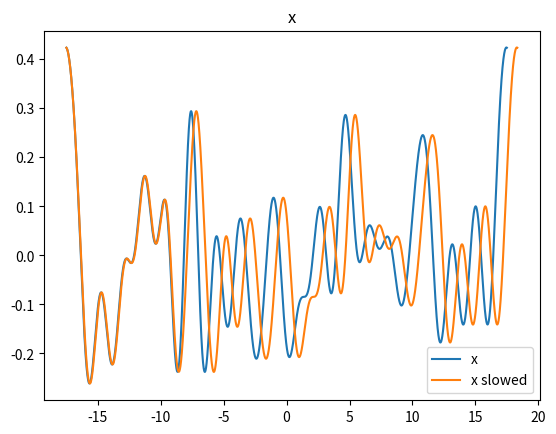
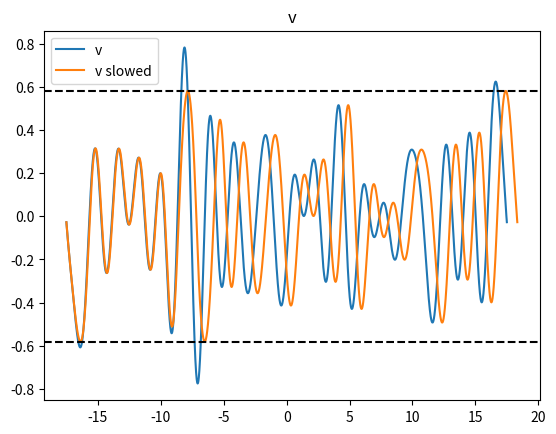
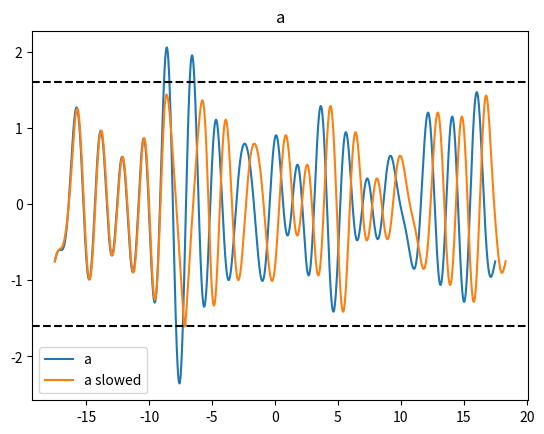

Write Python code to recreate these figures, in order.
import numpy as np
import matplotlib.pyplot as plt
import scipy.signal
import scipy.interpolate
import time


def get_acc(x, dt, alpha=1.0):
    dt_slowed = alpha * dt
    v = np.diff(x) / dt_slowed
    a = np.diff(v) / dt_slowed[:-1]
    return a


def get_vel(x, dt, alpha=1.0):
    dt_slowed = alpha * dt
    v = np.diff(x) / dt_slowed
    return v


def enforce_thresholds_gaussian(
    x, t, v_max=None, a_max=None, agg="max", interp="quadratic", verbose=False
):
    assert agg in ["max", "add"]
    assert interp in ["linear", "quadratic", "cubic"]

    dt = np.diff(t)

    v = get_vel(x, dt)
    a = get_acc(x, dt)

    if agg == "max":

        def agg_fun(x1, x2):
            return np.maximum(x1, x2)

    else:

        def agg_fun(x1, x2):
            return x1 + x2

    # Compute slowing factor for velocity
    alpha_pre_v = np.zeros_like(dt)
    if v_max is not None:
        # Get all peaks
        is_above = np.abs(v) > v_max
        is_above = np.concatenate([[False], is_above, [False]])
        is_diff = np.diff(is_above * 1.0)
        starts = np.where(is_diff > 0.5)[0]
        ends = np.where(is_diff < -0.5)[0]

        t_starts = t[starts]
        t_ends = t[ends]
        t_lengths_v = t_ends - t_starts
        t_centers = (t_starts + t_ends) / 2.0
        alpha_max_v = np.ones_like(t_centers)
        for i_ext in range(alpha_max_v.shape[0]):
            max_v = np.max(np.abs(v[starts[i_ext] : ends[i_ext] + 1]))
            alpha_max_v[i_ext] = max_v / v_max

        # Add gaussian peaks
        for i_ext in range(alpha_max_v.shape[0]):
            sigma = t_lengths_v[i_ext] / 1.0
            mu = t_centers[i_ext]
            alpha_pre_v_local = np.exp(-((t[:-1] - mu) ** 2) / (2 * sigma**2)) * (
                alpha_max_v[i_ext] - 1.0
            )

            alpha_pre_v = agg_fun(alpha_pre_v, alpha_pre_v_local)

    # Compute slowing factor for acceleration
    alpha_pre_a = np.zeros_like(dt)
    if a_max is not None:
        # Get all peaks
        is_above = np.abs(a) > a_max
        is_above = np.concatenate([[False], is_above, [False]])
        is_diff = np.diff(is_above * 1.0)
        starts = np.where(is_diff > 0.5)[0]
        ends = np.where(is_diff < -0.5)[0]
        t_starts = t[starts]
        t_ends = t[ends]
        t_lengths_a = t_ends - t_starts
        t_centers = (t_starts + t_ends) / 2.0
        alpha_max_a = np.ones_like(t_centers)

        for i_ext in range(alpha_max_a.shape[0]):
            max_a = np.max(np.abs(a[starts[i_ext] : ends[i_ext] + 1]))
            alpha_max_a[i_ext] = np.sqrt(max_a / a_max)

        # Add gaussian peaks
        for i_ext in range(alpha_max_a.shape[0]):
            sigma = t_lengths_a[i_ext] / 1.0
            mu = t_centers[i_ext]
            alpha_pre_a_local = np.exp(-((t[:-1] - mu) ** 2) / (2 * sigma**2)) * (
                alpha_max_a[i_ext] - 1.0
            )
            alpha_pre_a = agg_fun(alpha_pre_a, alpha_pre_a_local)

    # Combine both
    alpha_both = np.maximum(alpha_pre_v, alpha_pre_a)
    alpha = alpha_both + 1.0

    # Compute new times and resample equidistantly
    sampling_rate = (t[-1] - t[0]) / (t.shape[0] - 1)
    dt_slowed = alpha * dt
    t_slowed = np.ones_like(t) * t[0]
    t_slowed[1:] += np.cumsum(dt_slowed)
    t_slowed_equi = np.linspace(
        t_slowed[0], t_slowed[-1], int((t_slowed[-1] - t_slowed[0]) / sampling_rate)
    )
    t_start = time.perf_counter()

    interp_fun = scipy.interpolate.interp1d(t_slowed, x, kind=interp)
    x_slowed_equi = interp_fun(t_slowed_equi)

    t_done = time.perf_counter()
    if verbose:
        print(f"Interpolation took {t_done - t_start:.3f} s")

    total_slowdown = np.mean(alpha)
    perc_added = (total_slowdown - 1.0) * 100.0
    if verbose:
        print(f"Total slowdown: {total_slowdown:.2f}x ({perc_added:.2f}%)")

    return x_slowed_equi, t_slowed_equi


if __name__ == "__main__":
    np.random.seed(1)

    L = 35.0
    N = int(1e5)
    m = 20
    t = np.linspace(-L / 2, L / 2, N)

    # Generate the random coefficients
    a_rand = np.random.normal(0, 1 / (2.0 * m + 1), m + 1)
    b_rand = np.random.normal(0, 1 / (2.0 * m + 1), m + 1)

    # Generate the path
    x = np.zeros_like(t)
    for i in range(1, m + 1):
        x += np.sqrt(2) * a_rand[i] * np.cos(2.0 * np.pi * i * t / L) + np.sqrt(
            2
        ) * b_rand[i] * np.sin(2.0 * np.pi * i * t / L)

    v = np.diff(x) / np.diff(t)
    a = np.diff(v) / np.diff(t[:-1])
    a_max = 2.0 * np.std(a)
    v_max = 2.0 * np.std(v)

    x_slowed, t_slowed = enforce_thresholds_gaussian(
        x, t, v_max=v_max, a_max=a_max, verbose=True
    )

    v_slowed = get_vel(x_slowed, np.diff(t_slowed))
    a_slowed = get_acc(x_slowed, np.diff(t_slowed))

    plt.figure()
    plt.plot(t, x, label="x")
    plt.plot(t_slowed, x_slowed, label="x slowed")
    plt.title("x")
    plt.legend()

    plt.figure()
    plt.plot(t[:-1], v, label="v")
    plt.plot(t_slowed[:-1], v_slowed, label="v slowed")
    plt.axhline(v_max, color="k", linestyle="--")
    plt.axhline(-v_max, color="k", linestyle="--")
    plt.title("v")
    plt.legend()

    plt.figure()
    plt.plot(t[:-2], a, label="a")
    plt.plot(t_slowed[:-2], a_slowed, label="a slowed")
    plt.axhline(a_max, color="k", linestyle="--")
    plt.axhline(-a_max, color="k", linestyle="--")
    plt.title("a")
    plt.legend()

    plt.show()
